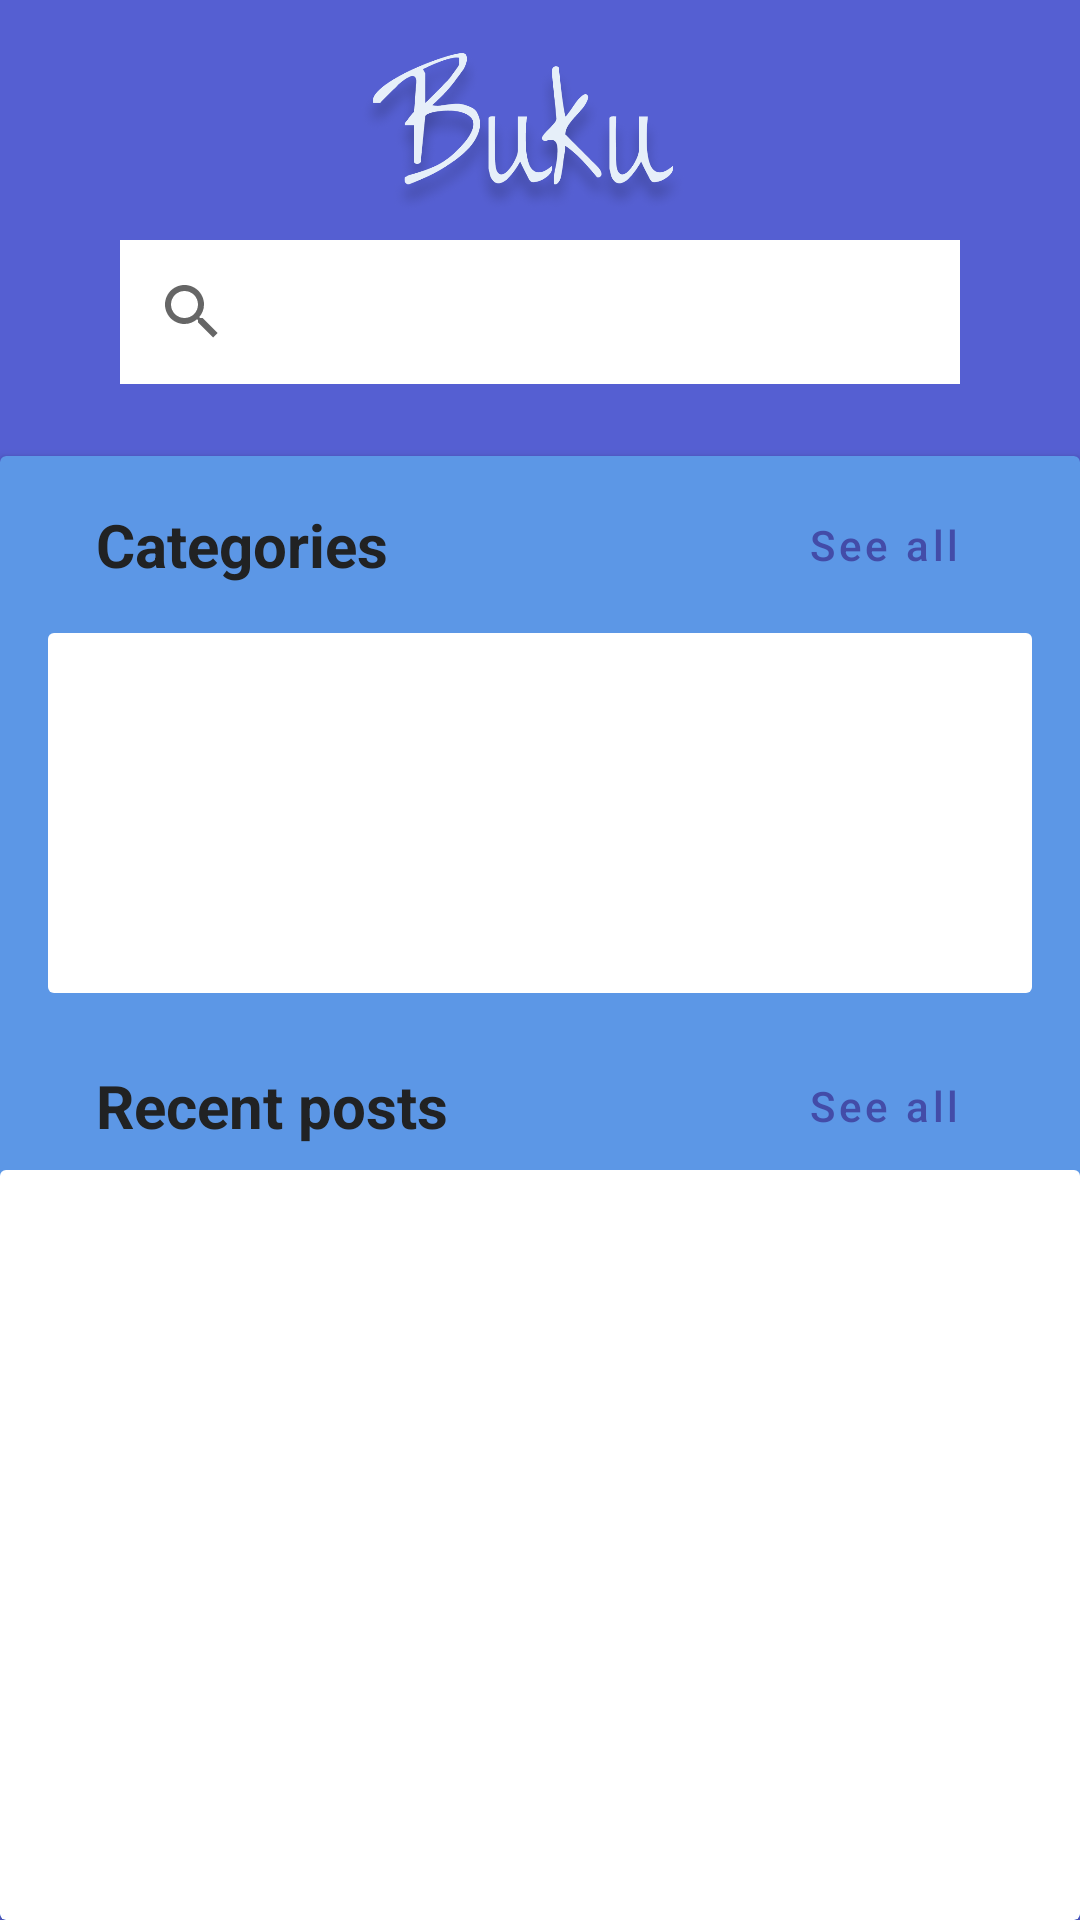

Reconstruct the res/layout file that produces this screen, plus the resources it refers to.
<!-- AndroidManifest.xml: application theme Theme.Buku -->
<!-- res/layout/fragment_home.xml -->
<?xml version="1.0" encoding="utf-8"?>
<androidx.constraintlayout.widget.ConstraintLayout xmlns:android="http://schemas.android.com/apk/res/android"
    xmlns:app="http://schemas.android.com/apk/res-auto"
    xmlns:tools="http://schemas.android.com/tools"
    android:layout_width="match_parent"
    android:layout_height="match_parent"
    android:background="@color/primaryColor"
    tools:context=".view.ui.fragments.HomeFragment">

    <ImageView
        android:id="@+id/ivLogo"
        android:layout_width="wrap_content"
        android:layout_height="64dp"
        android:layout_margin="8dp"
        android:layout_marginTop="8dp"
        android:layout_marginEnd="16dp"
        android:contentDescription="@string/ivLogoApp"
        android:src="@drawable/logo_word"
        app:layout_constraintEnd_toEndOf="parent"
        app:layout_constraintTop_toTopOf="parent" />

    <androidx.appcompat.widget.SearchView
        android:id="@+id/svHome"
        android:layout_width="0dp"
        android:layout_height="wrap_content"
        android:layout_marginStart="40dp"
        android:layout_marginTop="8dp"
        android:layout_marginEnd="40dp"
        android:layout_marginBottom="8dp"
        android:background="@color/secondaryLightColor"
        app:defaultQueryHint="Buscar"
        app:layout_constraintBottom_toTopOf="@id/cvHomeContainer"
        app:layout_constraintEnd_toEndOf="parent"
        app:layout_constraintStart_toStartOf="parent"
        app:layout_constraintTop_toBottomOf="@+id/ivLogo" />

    <androidx.cardview.widget.CardView
        android:id="@+id/cvHomeContainer"
        android:layout_width="0dp"
        android:layout_height="0dp"
        android:layout_marginTop="16dp"
        app:cardBackgroundColor="@color/primaryLightColor"
        app:layout_constraintBottom_toBottomOf="parent"
        app:layout_constraintEnd_toEndOf="parent"
        app:layout_constraintStart_toStartOf="parent"
        app:layout_constraintTop_toBottomOf="@+id/svHome">

        <androidx.constraintlayout.widget.ConstraintLayout
            android:layout_width="match_parent"
            android:layout_height="match_parent">

            <TextView
                android:id="@+id/tvCategories"
                style="@style/black_bold_titles"
                android:layout_width="0dp"
                android:layout_height="wrap_content"
                android:layout_marginStart="32dp"
                android:layout_marginTop="16dp"
                android:layout_marginEnd="32dp"
                android:layout_marginBottom="8dp"
                android:backgroundTint="@color/primaryTextColor"
                android:text="@string/category_title"
                android:textAlignment="textStart"
                app:layout_constraintBottom_toTopOf="@+id/cvContainerCategories"
                app:layout_constraintEnd_toStartOf="@+id/btSeeAllCategories"
                app:layout_constraintStart_toStartOf="parent"
                app:layout_constraintTop_toTopOf="parent" />

            <Button
                android:id="@+id/btSeeAllCategories"
                style="@style/Widget.MaterialComponents.Button.TextButton"
                android:layout_width="0dp"
                android:layout_height="wrap_content"
                android:layout_marginEnd="32dp"
                android:text="@string/see_all"
                android:textAlignment="textEnd"
                android:textAllCaps="false"
                android:textColor="@color/primaryDarkColor"
                app:layout_constraintBottom_toTopOf="@+id/cvContainerCategories"
                app:layout_constraintEnd_toEndOf="parent"
                app:layout_constraintStart_toEndOf="@+id/tvCategories"
                app:layout_constraintTop_toTopOf="parent"
                tools:ignore="DuplicateSpeakableTextCheck" />

            <androidx.cardview.widget.CardView
                android:id="@+id/cvContainerCategories"
                android:layout_width="0dp"
                android:layout_height="120dp"
                android:layout_marginStart="16dp"
                android:layout_marginTop="8dp"
                android:layout_marginEnd="16dp"
                android:background="@color/primaryLightColor"
                android:outlineProvider="none"
                app:layout_constraintBottom_toTopOf="@+id/tvRecentPosts"
                app:layout_constraintEnd_toEndOf="parent"
                app:layout_constraintStart_toStartOf="parent"
                app:layout_constraintTop_toBottomOf="@+id/tvCategories">

                <androidx.constraintlayout.widget.ConstraintLayout
                    android:layout_width="match_parent"
                    android:layout_height="match_parent">

                    <androidx.recyclerview.widget.RecyclerView
                        android:id="@+id/rvCategoriesHome"
                        android:layout_width="0dp"
                        android:layout_height="0dp"
                        android:orientation="horizontal"
                        app:layoutManager="androidx.recyclerview.widget.LinearLayoutManager"
                        app:layout_constraintBottom_toBottomOf="parent"
                        app:layout_constraintEnd_toEndOf="parent"
                        app:layout_constraintHorizontal_bias="0.0"
                        app:layout_constraintStart_toStartOf="parent"
                        app:layout_constraintTop_toTopOf="parent"
                        app:layout_constraintVertical_bias="1.0"
                        tools:listitem="@layout/item_category" />

                </androidx.constraintlayout.widget.ConstraintLayout>

            </androidx.cardview.widget.CardView>

            <TextView
                android:id="@+id/tvRecentPosts"
                style="@style/black_bold_titles"
                android:layout_width="wrap_content"
                android:layout_height="wrap_content"
                android:layout_marginStart="32dp"
                android:layout_marginTop="24dp"
                android:layout_marginEnd="32dp"
                android:layout_marginBottom="8dp"
                android:backgroundTint="@color/primaryTextColor"
                android:text="@string/recent_posts_title"
                app:layout_constraintBottom_toTopOf="@+id/cvContainerRecentPosts"
                app:layout_constraintEnd_toStartOf="@+id/btSeeAllRecentPosts"
                app:layout_constraintStart_toStartOf="parent"
                app:layout_constraintTop_toBottomOf="@+id/cvContainerCategories" />

            <Button
                android:id="@+id/btSeeAllRecentPosts"
                style="@style/Widget.MaterialComponents.Button.TextButton"
                android:layout_width="0dp"
                android:layout_height="wrap_content"
                android:layout_marginTop="24dp"
                android:layout_marginEnd="32dp"
                android:layout_marginBottom="8dp"
                android:text="@string/see_all"
                android:textAlignment="textEnd"
                android:textAllCaps="false"
                android:textColor="@color/primaryDarkColor"
                app:layout_constraintBottom_toTopOf="@id/cvContainerRecentPosts"
                app:layout_constraintEnd_toEndOf="parent"
                app:layout_constraintStart_toEndOf="@+id/tvRecentPosts"
                app:layout_constraintTop_toBottomOf="@+id/cvContainerCategories" />

            <androidx.cardview.widget.CardView
                android:id="@+id/cvContainerRecentPosts"
                android:layout_width="0dp"
                android:layout_height="0dp"
                android:background="@color/primaryLightColor"
                android:outlineProvider="none"
                app:layout_constraintBottom_toBottomOf="parent"
                app:layout_constraintEnd_toEndOf="parent"
                app:layout_constraintStart_toStartOf="parent"
                app:layout_constraintTop_toBottomOf="@+id/tvRecentPosts">

                <androidx.constraintlayout.widget.ConstraintLayout
                    android:layout_width="match_parent"
                    android:layout_height="match_parent">

                    <androidx.recyclerview.widget.RecyclerView
                        android:id="@+id/rvBooksHome"
                        android:layout_width="0dp"
                        android:layout_height="0dp"
                        app:layout_constraintBottom_toBottomOf="parent"
                        app:layout_constraintEnd_toEndOf="parent"
                        app:layout_constraintStart_toStartOf="parent"
                        app:layout_constraintTop_toTopOf="parent"
                        tools:listitem="@layout/item_book">

                    </androidx.recyclerview.widget.RecyclerView>

                </androidx.constraintlayout.widget.ConstraintLayout>
            </androidx.cardview.widget.CardView>

        </androidx.constraintlayout.widget.ConstraintLayout>

    </androidx.cardview.widget.CardView>

</androidx.constraintlayout.widget.ConstraintLayout>
<!-- res/layout/item_category.xml (included above) -->
<?xml version="1.0" encoding="utf-8"?>
<androidx.constraintlayout.widget.ConstraintLayout xmlns:android="http://schemas.android.com/apk/res/android"
    android:layout_width="wrap_content"
    android:layout_height="wrap_content"
    xmlns:app="http://schemas.android.com/apk/res-auto"
    android:background="@color/primaryLightColor">

    <androidx.cardview.widget.CardView
        android:layout_width="104dp"
        android:layout_height="112dp"
        android:layout_marginTop="8dp"
        android:layout_marginEnd="8dp"
        android:layout_marginBottom="8dp"
        android:elevation="4dp"
        app:cardBackgroundColor="@color/secondaryLightColor"
        app:cardCornerRadius="16dp"
        app:layout_constraintBottom_toBottomOf="parent"
        app:layout_constraintEnd_toEndOf="parent"
        app:layout_constraintStart_toStartOf="parent"
        app:layout_constraintTop_toTopOf="parent">

        <androidx.constraintlayout.widget.ConstraintLayout
            android:layout_width="match_parent"
            android:layout_height="match_parent">

            <ImageView
                android:id="@+id/ivCategoryImage"
                android:layout_width="72dp"
                android:layout_height="64dp"
                android:layout_marginStart="8dp"
                android:layout_marginTop="8dp"
                android:layout_marginEnd="16dp"
                android:src="@drawable/superhero"
                app:layout_constraintEnd_toEndOf="parent"
                app:layout_constraintStart_toStartOf="parent"
                app:layout_constraintTop_toTopOf="parent" />

            <TextView
                android:id="@+id/tvCategoryName"
                style="@style/gray_bold_subtitles"
                android:layout_width="72dp"
                android:layout_height="wrap_content"
                android:layout_margin="8dp"
                android:text="@string/novels"
                android:textAlignment="center"
                app:layout_constraintBottom_toBottomOf="parent"
                app:layout_constraintEnd_toEndOf="@+id/ivCategoryImage"
                app:layout_constraintStart_toStartOf="@id/ivCategoryImage"
                app:layout_constraintTop_toBottomOf="@+id/ivCategoryImage" />


        </androidx.constraintlayout.widget.ConstraintLayout>
    </androidx.cardview.widget.CardView>

</androidx.constraintlayout.widget.ConstraintLayout>
<!-- res/layout/item_book.xml (included above) -->
<?xml version="1.0" encoding="utf-8"?>
<androidx.constraintlayout.widget.ConstraintLayout xmlns:android="http://schemas.android.com/apk/res/android"
    xmlns:app="http://schemas.android.com/apk/res-auto"
    android:layout_width="match_parent"
    android:layout_height="wrap_content">

    <androidx.cardview.widget.CardView
        android:layout_width="0dp"
        android:layout_height="wrap_content"
        android:layout_marginStart="32dp"
        android:layout_marginTop="8dp"
        android:layout_marginEnd="32dp"
        android:layout_marginBottom="8dp"
        android:elevation="4dp"
        app:cardBackgroundColor="@color/secondaryLightColor"
        app:cardCornerRadius="16dp"
        app:layout_constraintBottom_toBottomOf="parent"
        app:layout_constraintEnd_toEndOf="parent"
        app:layout_constraintStart_toStartOf="parent"
        app:layout_constraintTop_toTopOf="parent">

        <androidx.constraintlayout.widget.ConstraintLayout
            android:layout_width="match_parent"
            android:layout_height="match_parent">

            <ImageView
                android:id="@+id/ivBookImage"
                android:layout_width="80dp"
                android:layout_height="80dp"
                android:layout_marginStart="16dp"
                android:layout_marginTop="8dp"
                android:layout_marginBottom="8dp"
                android:contentDescription="@string/book_image"
                android:src="@drawable/comer_rezar_amar"
                app:layout_constraintBottom_toBottomOf="parent"
                app:layout_constraintStart_toStartOf="parent"
                app:layout_constraintTop_toTopOf="parent" />

            <TextView
                android:id="@+id/tvNameBook"
                style="@style/black_bold_titles"
                android:layout_width="0dp"
                android:layout_height="19dp"
                android:layout_marginStart="8dp"
                android:layout_marginTop="8dp"
                 android:layout_marginEnd="16dp"
                android:text="@string/eat_pray_love"
                android:textSize="16sp"
                app:layout_constraintEnd_toEndOf="parent"
                app:layout_constraintStart_toEndOf="@+id/ivBookImage"
                app:layout_constraintTop_toTopOf="parent" />

            <TextView
                android:id="@+id/tvAuthorBook"
                style="@style/black_subtitles"
                android:layout_width="0dp"
                android:layout_height="14dp"
                android:layout_marginStart="8dp"
                android:layout_marginTop="8dp"
                android:layout_marginEnd="16dp"
                android:text="@string/elizabeth_gilbert"
                android:textColor="@color/secondaryTextColor"
                android:textSize="12sp"
                app:layout_constraintEnd_toEndOf="parent"
                app:layout_constraintStart_toEndOf="@+id/ivBookImage"
                app:layout_constraintTop_toBottomOf="@id/tvNameBook" />

            <TextView
                android:id="@+id/tvLocation"
                style="@style/gray_bold_subtitles"
                android:layout_width="0dp"
                android:layout_height="16dp"
                android:layout_marginStart="8dp"
                android:layout_marginTop="8dp"
                android:layout_marginEnd="16dp"
                android:text="@string/bogota_salitre_plaza"
                android:textColor="#757575"
                android:textSize="12sp"
                android:textStyle="bold"
                app:layout_constraintEnd_toEndOf="parent"
                app:layout_constraintStart_toEndOf="@+id/ivBookImage"
                app:layout_constraintTop_toBottomOf="@+id/tvAuthorBook" />













        </androidx.constraintlayout.widget.ConstraintLayout>

    </androidx.cardview.widget.CardView>
</androidx.constraintlayout.widget.ConstraintLayout>
<!-- resources referenced by this layout -->
<resources>
  <color name="primaryColor">#555FD2</color>
  <color name="primaryDarkColor">#434CA8</color>
  <color name="primaryLightColor">#5C97E6</color>
  <color name="primaryTextColor">#E6EFF9</color>&gt;
  <color name="secondaryLightColor">#FFFFFFFF</color>
  <color name="secondaryTextColor">#212223</color>
  <!-- drawable comer_rezar_amar: jpg bitmap (drawable, 164489 bytes) -->
  <!-- drawable logo_word: png bitmap (drawable, 103117 bytes) -->
  <!-- drawable superhero: png bitmap (drawable, 19886 bytes) -->
  <string name="bogota_salitre_plaza">Bogota, Salitre Plaza</string>
  <string name="book_image">Imagen de libro</string>
  <string name="btnVerMas">See more</string>
  <string name="category_title">Categories</string>
  <string name="eat_pray_love">Eat Pray Love</string>
  <string name="elizabeth_gilbert">Elizabeth Gilbert</string>
  <string name="ivLogoApp">Logo</string>
  <string name="novels">Novelas</string>
  <string name="recent_posts_title">Recent posts</string>
  <string name="see_all">See all</string>
  <style name="black_bold_titles">
          <item name="android:textColor">@color/secondaryTextColor</item>
          <item name="android:textStyle">bold</item>
          <item name="android:textSize">20sp</item>
      </style>
  <style name="black_subtitles">
          <item name="android:textColor">"@color/secondaryTextColor"</item>
          <item name="android:textSize">20sp</item>
      </style>
  <style name="gray_bold_subtitles">
          <item name="android:textColor">"@color/secondaryDarkColor"</item>
          <item name="android:textStyle">bold</item>
          <item name="android:textSize">12sp</item>
      </style>
  <style name="Theme.Buku" parent="Theme.MaterialComponents.DayNight.DarkActionBar">
          
          <item name="colorPrimary">@color/primaryColor</item>
          <item name="colorPrimaryVariant">@color/primaryDarkColor</item>
          <item name="colorOnPrimary">@color/secondaryLightColor</item>
          
          <item name="colorSecondary">@color/secondaryDarkColor</item>
          <item name="colorSecondaryVariant">@color/secondaryColor</item>
          <item name="colorOnSecondary">@color/secondaryTextColor</item>
          
          <item name="android:statusBarColor" tools:targetApi="l">?attr/colorPrimaryVariant</item>
          
      </style>
  <color name="secondaryDarkColor">#6f7882</color>
  <color name="secondaryColor">#E6EFF9</color>
</resources>
